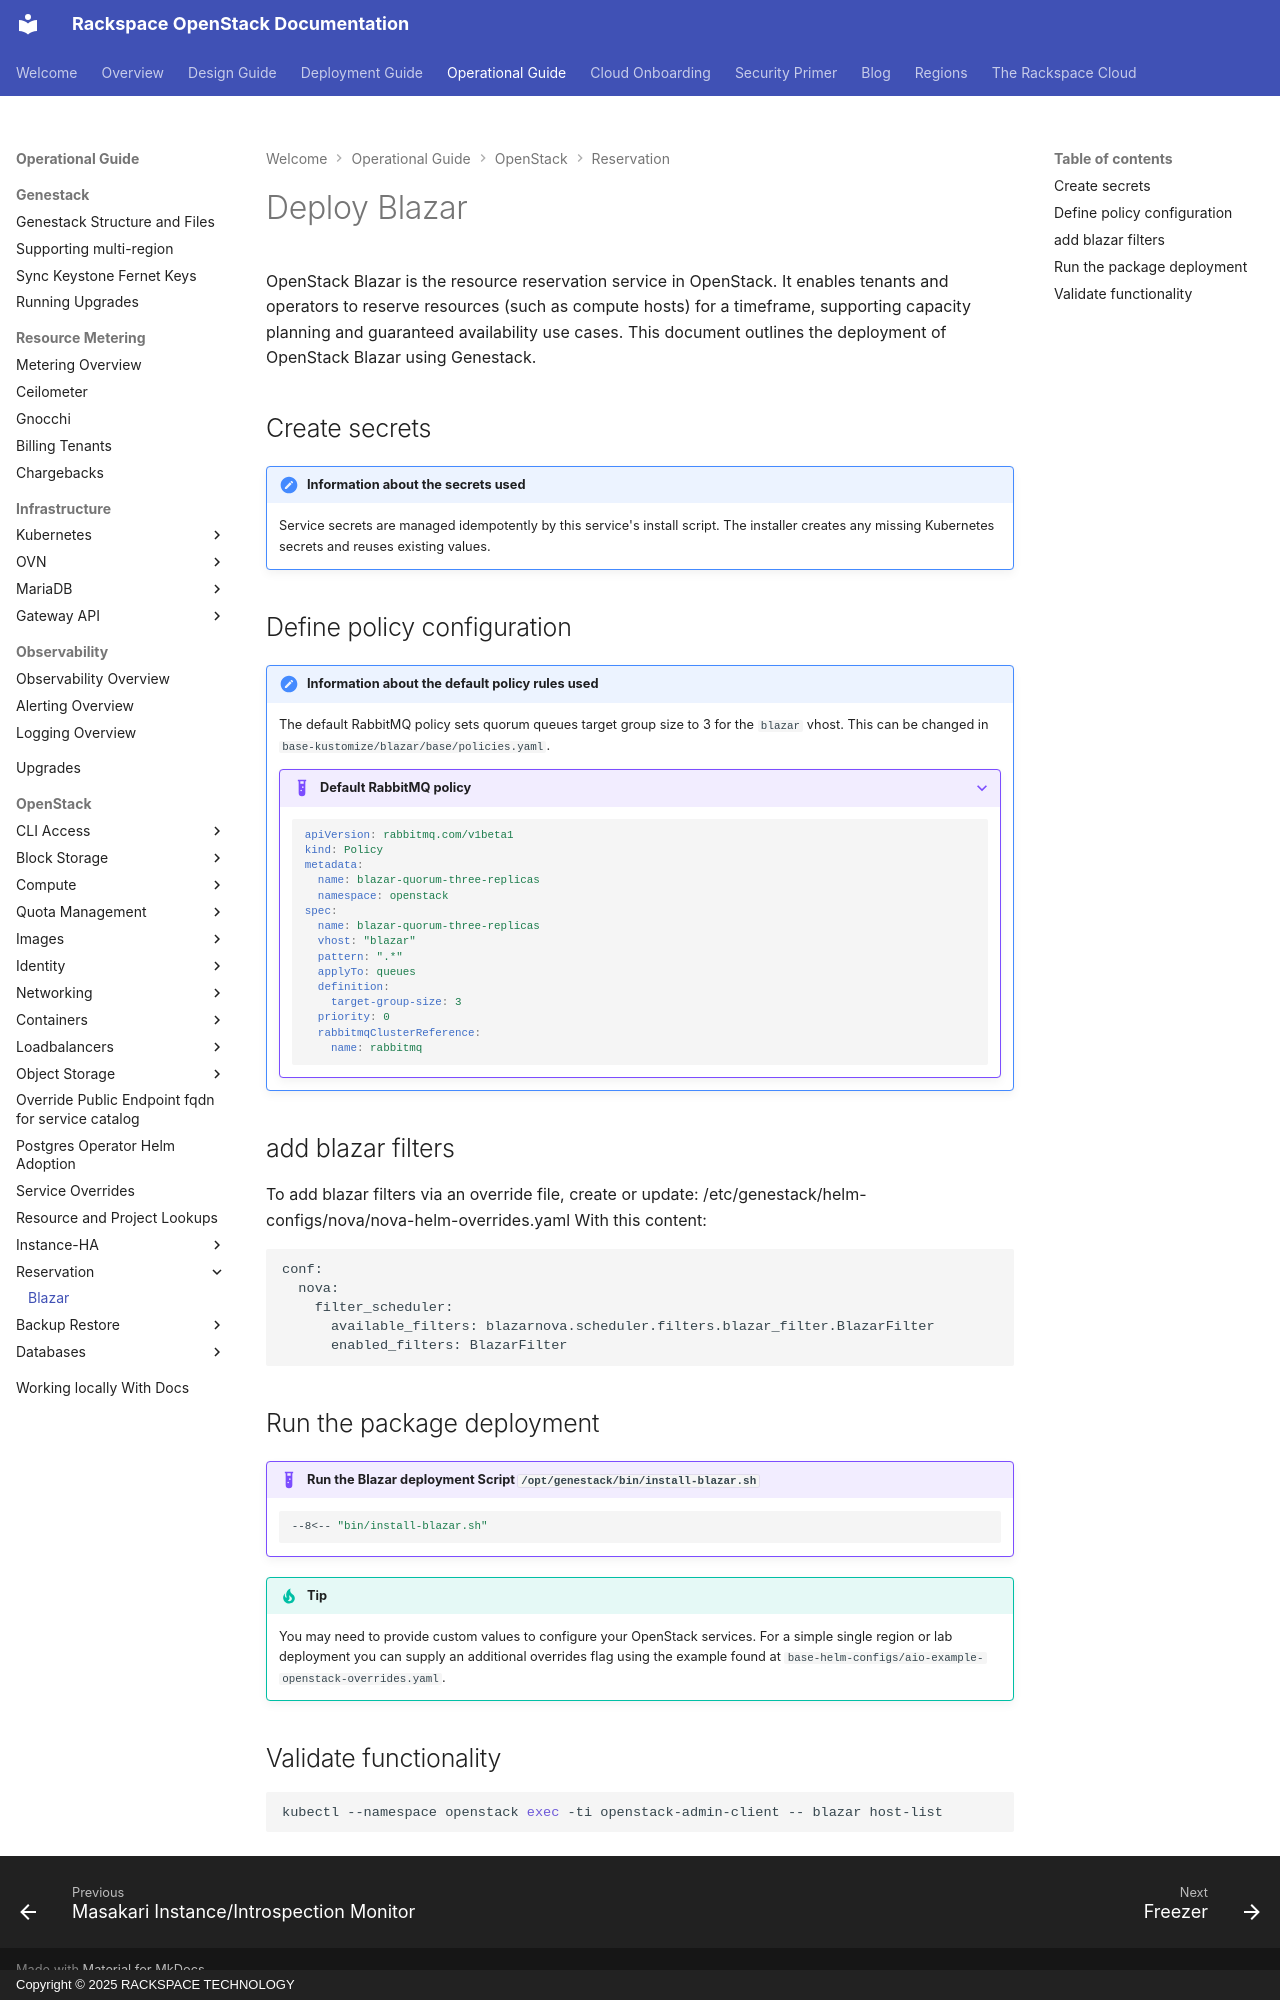

repository: rackerlabs/genestack · page: openstack-blazar/index.html · generator: mkdocs · copyright: Copyright © 2025 RACKSPACE TECHNOLOGY

# Deploy Blazar

OpenStack Blazar is the resource reservation service in OpenStack. It enables
tenants and operators to reserve resources (such as compute hosts) for a
timeframe, supporting capacity planning and guaranteed availability use cases.
This document outlines the deployment of OpenStack Blazar using Genestack.

## Create secrets

!!! note "Information about the secrets used"

    Service secrets are managed idempotently by this service's install script. The installer creates any missing Kubernetes secrets and reuses existing values.

## Define policy configuration

!!! note "Information about the default policy rules used"

    The default RabbitMQ policy sets quorum queues target group size to 3 for
    the `blazar` vhost. This can be changed in `base-kustomize/blazar/base/policies.yaml`.

    ??? example "Default RabbitMQ policy"

        ``` yaml
        apiVersion: rabbitmq.com/v1beta1
        kind: Policy
        metadata:
          name: blazar-quorum-three-replicas
          namespace: openstack
        spec:
          name: blazar-quorum-three-replicas
          vhost: "blazar"
          pattern: ".*"
          applyTo: queues
          definition:
            target-group-size: 3
          priority: 0
          rabbitmqClusterReference:
            name: rabbitmq
        ```
## add blazar filters
  To add blazar filters via an override file, create or update:
  /etc/genestack/helm-configs/nova/nova-helm-overrides.yaml
  With this content:

    conf:
      nova:
        filter_scheduler:
          available_filters: blazarnova.scheduler.filters.blazar_filter.BlazarFilter
          enabled_filters: BlazarFilter
      
## Run the package deployment

!!! example "Run the Blazar deployment Script `/opt/genestack/bin/install-blazar.sh`"

    ``` shell
    --8<-- "bin/install-blazar.sh"
    ```

!!! tip

    You may need to provide custom values to configure your OpenStack services.
    For a simple single region or lab deployment you can supply an additional
    overrides flag using the example found at
    `base-helm-configs/aio-example-openstack-overrides.yaml`.

## Validate functionality

``` shell
kubectl --namespace openstack exec -ti openstack-admin-client -- blazar host-list
```
